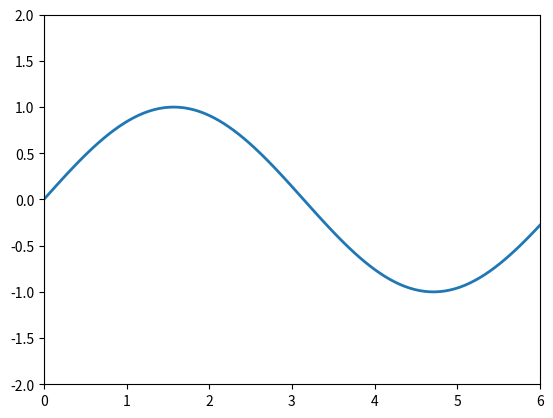

Write Python code to recreate this figure. (Note: this script raises an exception after producing the figure.)
import numpy as np
import matplotlib
matplotlib.use('agg')
from matplotlib import pyplot as plt
from matplotlib import animation

x = np.linspace(0, 6, 100)
y = np.sin(x)

# First set up the figure, the axis, and the plot element we want to animate
fig = plt.figure()
ax = plt.axes(xlim=(0,6),ylim=(-2,2))
vl = ax.axvline(x=0)
line, = ax.plot([], [], lw=2)

# initialization function: plot the background of each frame
def init():
    line.set_data(x,y)
    return line,

# animation function.  This is called sequentially
def animate(i):
    vl.set_xdata(i/10.)
    return line,

# call the animator.  blit=True means only re-draw the parts that have changed.
anim = animation.FuncAnimation(fig, animate, init_func=init,frames=60, interval=60, blit=True)
anim.save('files/basic_animation.mp4', fps=60)
